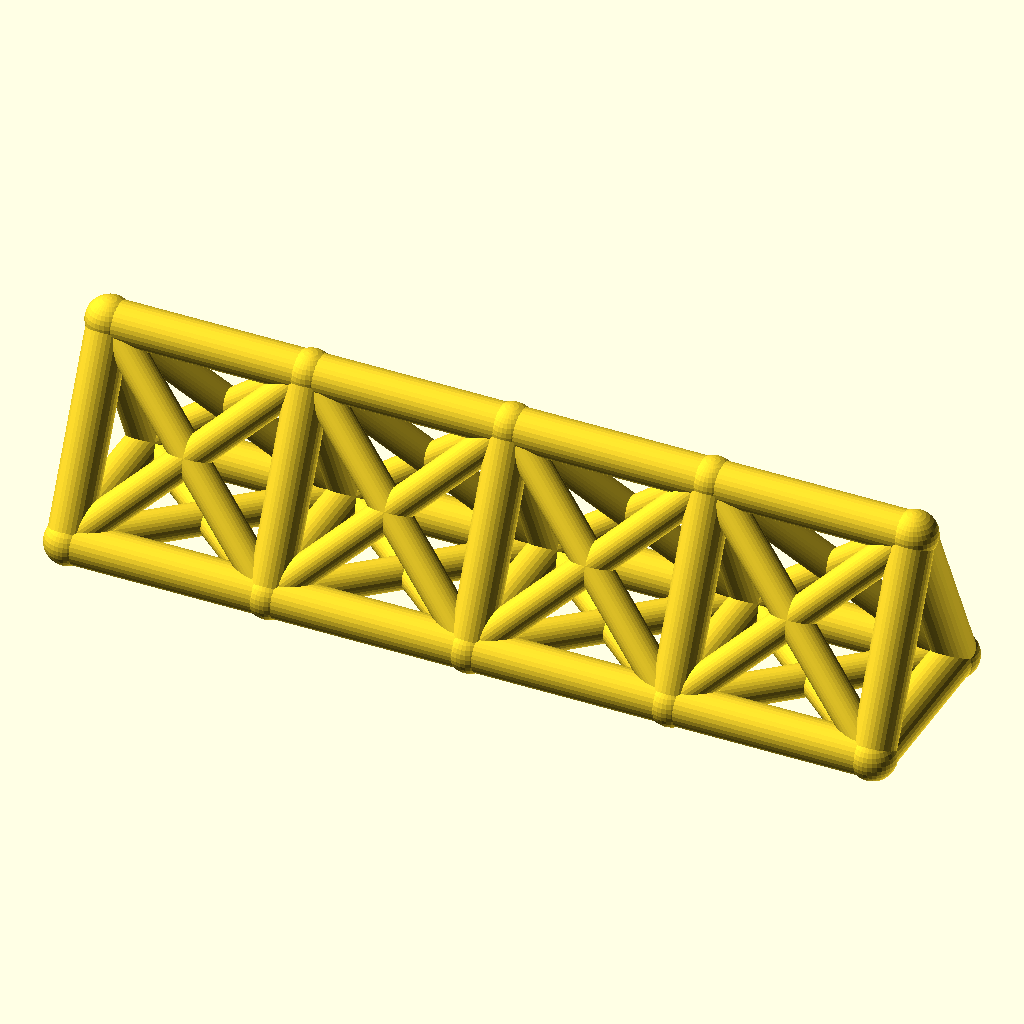
Cell 1: the model at its default parameters.
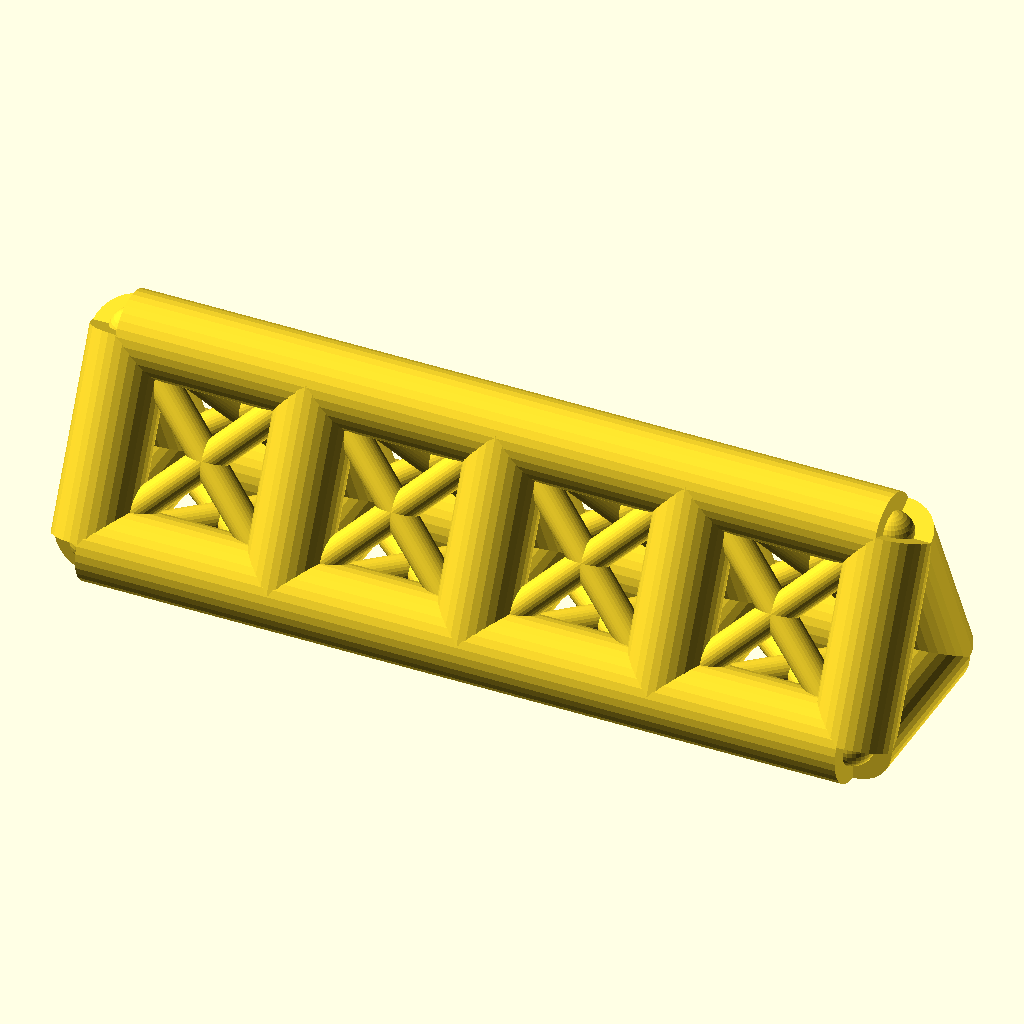
Cell 2 — chord_r set to 7, the other parameters unchanged.
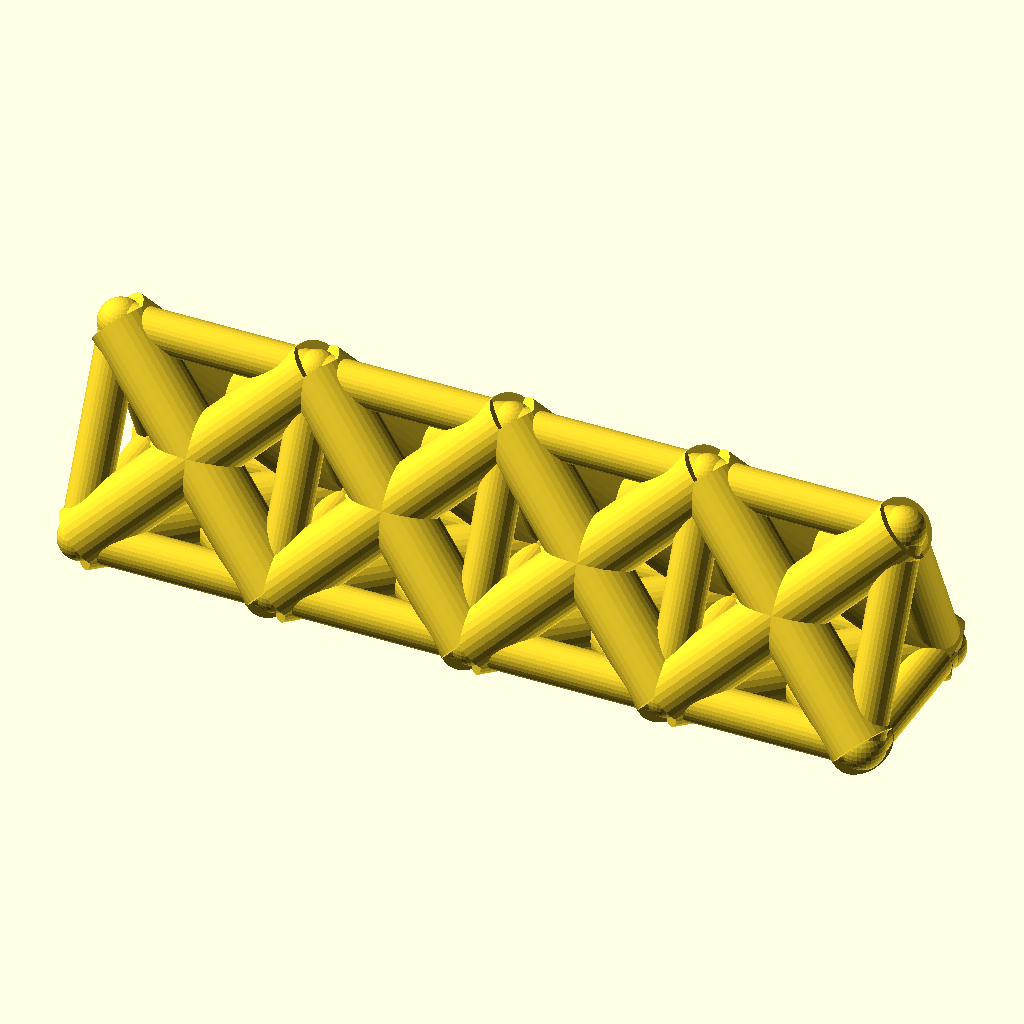
Cell 3 — web_r set to 5.4, the other parameters unchanged.
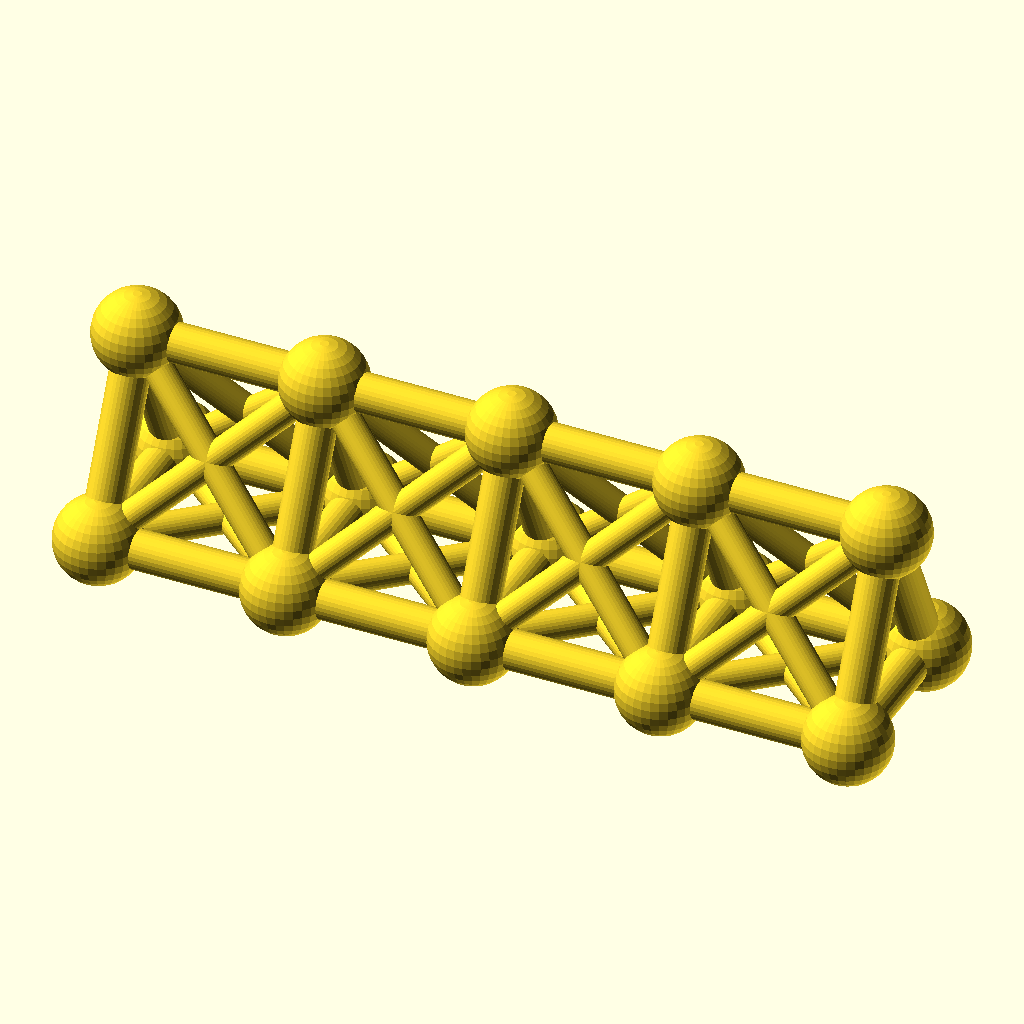
Cell 4: joint_r = 7.8 (everything else at default).
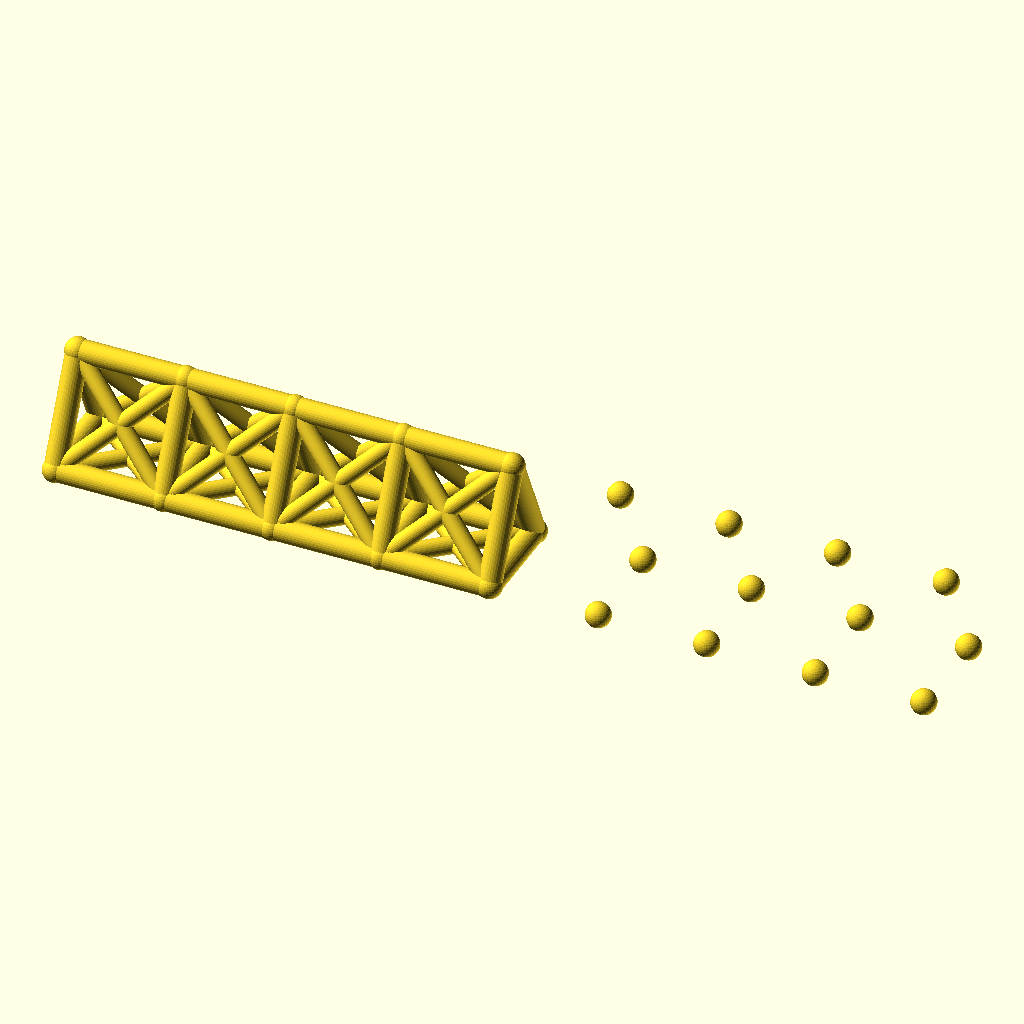
Cell 5: the same model with bays = 8.
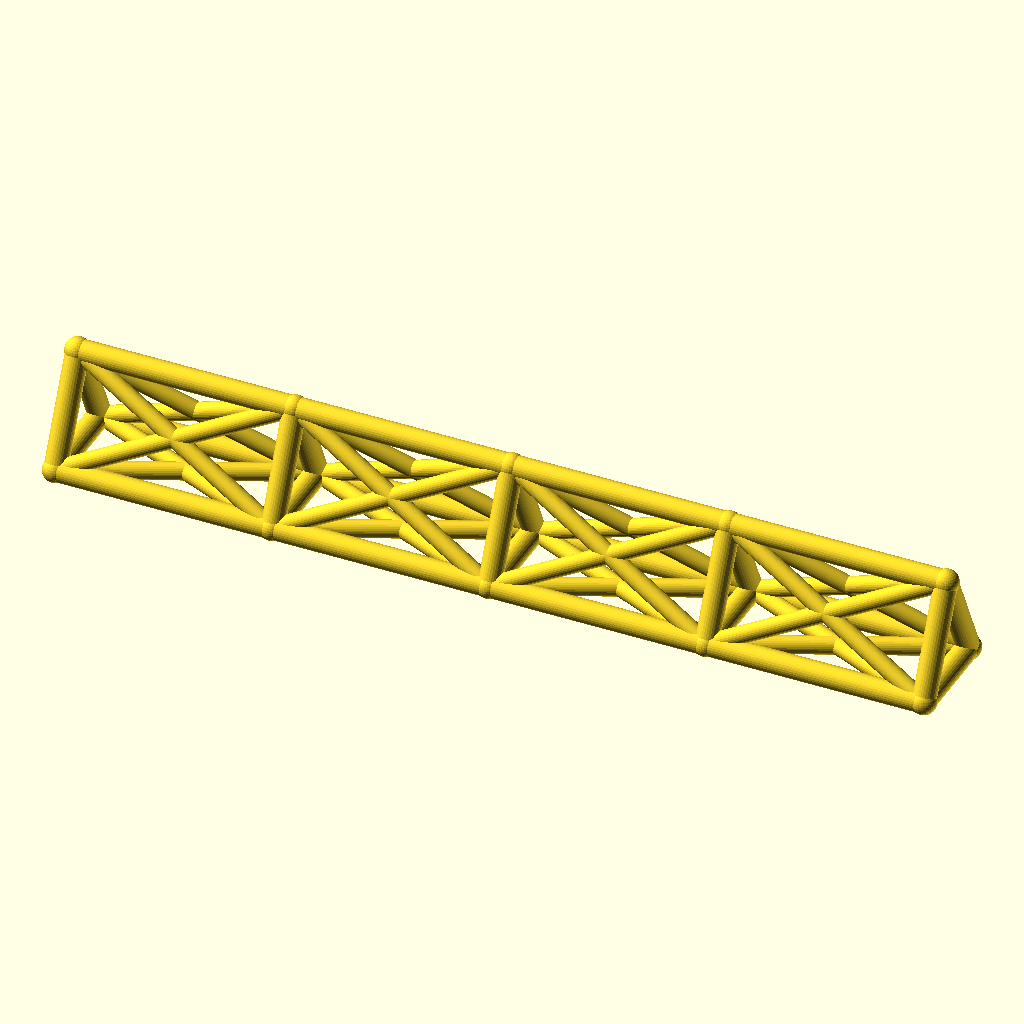
Cell 6: the same model with bay_p = 68.
All cells are drawn from the same view direction (rotation 55°, 0°, 25°, orthographic, colour scheme Cornfield), but the view is re-fitted for each cell, so position and scale can differ between cells as well as the parameter.
Source of the model, optional_data/data/wire2/spaceframes/scene_0194.scad:
$fn = 32;

// ----------------------------------------------------------------------
// Space frame
// ----------------------------------------------------------------------

// --- parameters (mm) ---
chord_r = 3.5;            // chord / longeron radius
web_r = 2.7;              // diagonal and strut radius
joint_r = 3.9;            // joint ball radius
bays = 4;                 // number of bays along X
bay_p = 34;               // bay length, X
girder_w = 30;            // triangle base width, Y
girder_h = 32;            // triangle height, Z

bbox_x = bays * bay_p + 2 * joint_r;  // overall X, joints included
bbox_y = girder_w + 2 * joint_r;  // overall Y, joints included
bbox_z = girder_h + 2 * joint_r;  // overall Z, joints included
chord_d = 2 * chord_r;  // chord stock diameter
web_d = 2 * web_r;  // web stock diameter
joint_d = 2 * joint_r;  // joint ball diameter
span_x = bays * bay_p;  // overall girder length
nodes = [for (i = [0 : bays], k = [0 : 2]) [i * bay_p, k == 1 ? girder_w : k == 2 ? girder_w / 2 : 0, k == 2 ? girder_h : 0]];

module member(a, b, r) {
  /* round stock from joint a to joint b, ends buried in the joint balls */
  d = b - a;
  length = norm(d);
  translate(a) rotate([0, acos(d[2] / length), atan2(d[1], d[0])])
    cylinder(h = length, r = r);
}

module joint(p, r) {
  /* ball at the joint centre, fatter than every member meeting there */
  translate(p) sphere(r = r);
}

/* members - each call is one graph edge */
member(nodes[0], nodes[3], chord_r);
member(nodes[3], nodes[6], chord_r);
member(nodes[6], nodes[9], chord_r);
member(nodes[9], nodes[12], chord_r);
member(nodes[1], nodes[4], chord_r);
member(nodes[4], nodes[7], chord_r);
member(nodes[7], nodes[10], chord_r);
member(nodes[10], nodes[13], chord_r);
member(nodes[2], nodes[5], chord_r);
member(nodes[5], nodes[8], chord_r);
member(nodes[8], nodes[11], chord_r);
member(nodes[11], nodes[14], chord_r);
member(nodes[0], nodes[1], chord_r);
member(nodes[1], nodes[2], chord_r);
member(nodes[0], nodes[2], chord_r);
member(nodes[3], nodes[4], chord_r);
member(nodes[4], nodes[5], chord_r);
member(nodes[3], nodes[5], chord_r);
member(nodes[6], nodes[7], chord_r);
member(nodes[7], nodes[8], chord_r);
member(nodes[6], nodes[8], chord_r);
member(nodes[9], nodes[10], chord_r);
member(nodes[10], nodes[11], chord_r);
member(nodes[9], nodes[11], chord_r);
member(nodes[12], nodes[13], chord_r);
member(nodes[13], nodes[14], chord_r);
member(nodes[12], nodes[14], chord_r);
member(nodes[0], nodes[4], web_r);
member(nodes[1], nodes[3], web_r);
member(nodes[1], nodes[5], web_r);
member(nodes[2], nodes[4], web_r);
member(nodes[0], nodes[5], web_r);
member(nodes[2], nodes[3], web_r);
member(nodes[3], nodes[7], web_r);
member(nodes[4], nodes[6], web_r);
member(nodes[4], nodes[8], web_r);
member(nodes[5], nodes[7], web_r);
member(nodes[3], nodes[8], web_r);
member(nodes[5], nodes[6], web_r);
member(nodes[6], nodes[10], web_r);
member(nodes[7], nodes[9], web_r);
member(nodes[7], nodes[11], web_r);
member(nodes[8], nodes[10], web_r);
member(nodes[6], nodes[11], web_r);
member(nodes[8], nodes[9], web_r);
member(nodes[9], nodes[13], web_r);
member(nodes[10], nodes[12], web_r);
member(nodes[10], nodes[14], web_r);
member(nodes[11], nodes[13], web_r);
member(nodes[9], nodes[14], web_r);
member(nodes[11], nodes[12], web_r);

/* joint balls */
for (p = nodes) joint(p, joint_r);
Parameter table extracted from the source (name, type, default, range or options):
chord_r: number, default 3.5
web_r: number, default 2.7
joint_r: number, default 3.9
bays: number, default 4
bay_p: number, default 34
girder_w: number, default 30
girder_h: number, default 32
